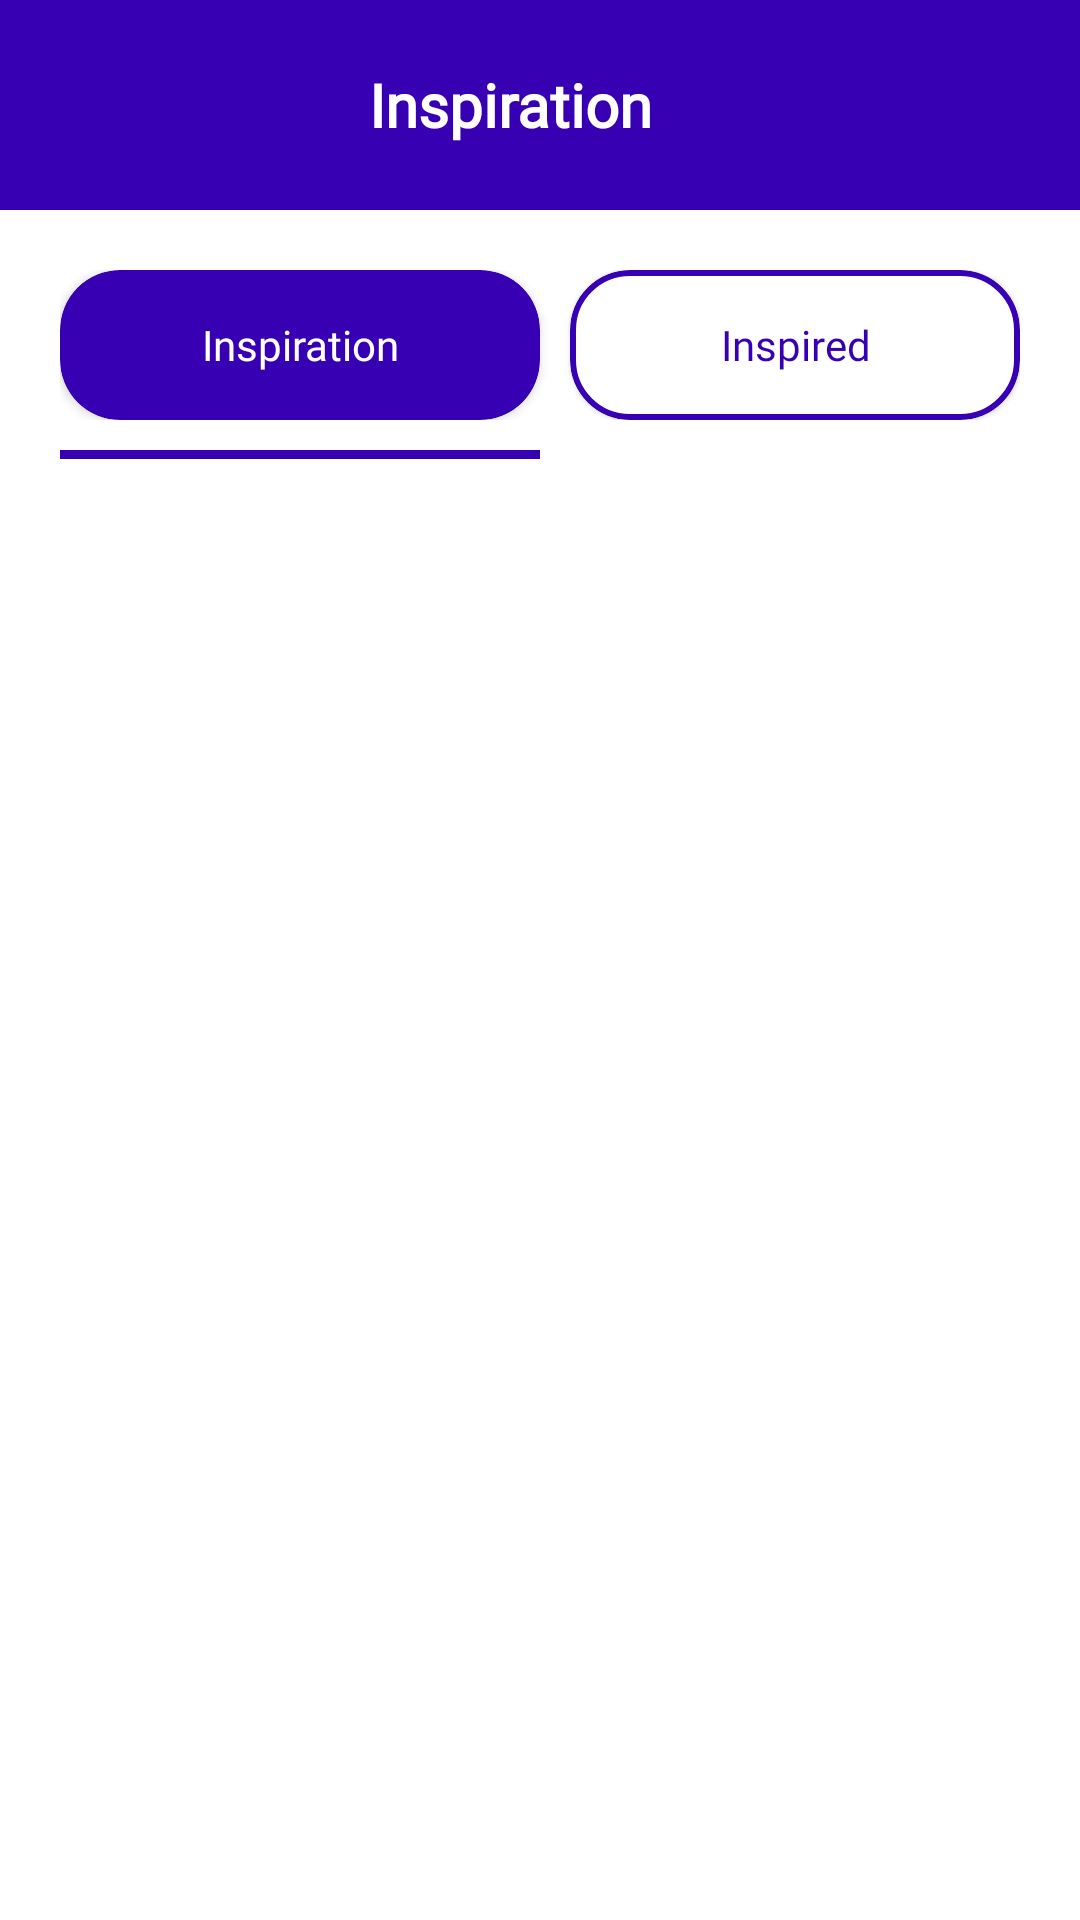

This screen was rendered from an Android layout file. Write that file and the resources it references.
<!-- AndroidManifest.xml: application theme Theme.Task_by_Sir.NoActionBar -->
<!-- res/layout/activity_inspiration.xml -->
<?xml version="1.0" encoding="utf-8"?>
<androidx.constraintlayout.widget.ConstraintLayout xmlns:android="http://schemas.android.com/apk/res/android"
    xmlns:app="http://schemas.android.com/apk/res-auto"
    xmlns:tools="http://schemas.android.com/tools"
    android:layout_width="match_parent"
    android:layout_height="match_parent"
    tools:context=".InspirationActivity">

    <LinearLayout
        android:layout_width="match_parent"
        android:layout_height="match_parent"
        android:orientation="vertical"
        tools:layout_editor_absoluteX="1dp"
        tools:layout_editor_absoluteY="1dp"
        tools:ignore="MissingConstraints">

        <LinearLayout
            android:layout_width="match_parent"
            android:layout_height="70dp"
            android:background="@color/blue"

            android:orientation="horizontal">

            <ImageView
                android:id="@+id/backbtn2"
                android:layout_width="wrap_content"
                android:layout_height="wrap_content"
                android:layout_weight="1"
                android:layout_marginStart="-20dp"
                android:layout_gravity="center"
                app:srcCompat="@drawable/baseline_arrow_back_24" />

            <TextView
                android:id="@+id/textView"
                android:layout_width="wrap_content"
                android:layout_height="wrap_content"
                android:layout_weight="1"
                android:layout_gravity="center"
                android:textAlignment="center"
                android:textStyle="bold"
                android:textSize="20sp"
                android:fontFamily="@font/pt_serif_regular"
                android:textColor="@color/white"
                android:text="Inspiration" />

            <ImageView
                android:id="@+id/imageView2"
                android:layout_width="wrap_content"
                android:layout_gravity="center"
                android:layout_height="wrap_content"
                android:layout_weight="1"
                android:visibility="invisible"
                app:srcCompat="@drawable/baseline_more_vert_24" />
        </LinearLayout>
        <androidx.appcompat.widget.LinearLayoutCompat
            android:layout_width="match_parent"
            android:layout_height="wrap_content"
            android:layout_margin="20dp"

            android:orientation="vertical">
            <androidx.appcompat.widget.LinearLayoutCompat
                android:layout_width="match_parent"
                android:layout_height="wrap_content"
                android:orientation="horizontal">
                <androidx.cardview.widget.CardView
                    android:id="@+id/inspirationcard"
                    android:layout_width="match_parent"
                    android:layout_height="50dp"
                    app:cardCornerRadius="20dp"
                    android:layout_weight="1"
                    app:cardBackgroundColor="@color/blue">
                    <TextView
                        android:id="@+id/inspirationtext"
                        android:fontFamily="@font/pt_serif_regular"
                        android:layout_width="match_parent"
                        android:layout_height="match_parent"
                        android:text="Inspiration"
                        android:gravity="center"
                        android:textColor="@color/white"/>
                </androidx.cardview.widget.CardView>
                <com.google.android.material.card.MaterialCardView
                    android:id="@+id/Inspiredcard"
                    android:layout_width="match_parent"
                    android:layout_height="50dp"
                    app:cardCornerRadius="20dp"
                    android:layout_gravity="end"

                    android:layout_marginStart="10dp"
                    app:strokeColor="@color/blue"
                    app:strokeWidth="2dp"
                    android:layout_weight="1"
                   >
                    <TextView
                        android:id="@+id/inspiredtext"
                        android:layout_width="match_parent"
                        android:layout_height="match_parent"
                        android:fontFamily="@font/pt_serif_regular"
                        android:text="Inspired"
                        android:textColor="@color/blue"
                        android:gravity="center"
                         />
                </com.google.android.material.card.MaterialCardView>

            </androidx.appcompat.widget.LinearLayoutCompat>
        <androidx.appcompat.widget.LinearLayoutCompat
            android:layout_width="match_parent"
            android:layout_height="wrap_content"
            android:orientation="horizontal">
            <TextView
                android:id="@+id/line"
                android:layout_width="match_parent"
                android:layout_height="3dp"
                android:background="@color/blue"
                android:layout_weight="1"
                android:layout_marginVertical="10dp"/>
            <TextView
                android:id="@+id/line2"
                android:layout_width="match_parent"
                android:layout_height="3dp"
                android:background="@color/blue"
                android:layout_weight="1"
                android:visibility="invisible"
                android:layout_marginHorizontal="10dp"
                android:layout_marginVertical="10dp"/>
        </androidx.appcompat.widget.LinearLayoutCompat>
            <androidx.recyclerview.widget.RecyclerView
                android:id="@+id/inspirationrecycler"
                android:layout_width="match_parent"
                android:layout_height="match_parent"

                android:layout_marginTop="10dp"
                tools:listitem="@layout/item2"/>
        </androidx.appcompat.widget.LinearLayoutCompat>



    </LinearLayout>




</androidx.constraintlayout.widget.ConstraintLayout>
<!-- res/layout/item2.xml (included above) -->
<?xml version="1.0" encoding="utf-8"?>
<androidx.constraintlayout.widget.ConstraintLayout xmlns:android="http://schemas.android.com/apk/res/android"
    xmlns:tools="http://schemas.android.com/tools"
    android:layout_width="match_parent"
    android:layout_height="wrap_content"
    android:layout_marginVertical="8dp"
    xmlns:app="http://schemas.android.com/apk/res-auto">
    <LinearLayout
        android:layout_width="match_parent"
        android:layout_height="50dp"
        android:layout_marginTop="10dp"
        android:background="#F4F2F2"

        android:orientation="horizontal"
        tools:ignore="MissingConstraints">

        <TextView
            android:layout_width="4dp"
            android:layout_height="match_parent"
            android:background="@color/blue"
              />

        <com.google.android.material.card.MaterialCardView
            android:layout_width="wrap_content"
            android:layout_height="wrap_content"
            android:layout_gravity="center"
            app:cardCornerRadius="20dp"
             

            android:layout_marginHorizontal="13dp"
            >

            <ImageView
                android:layout_width="wrap_content"
                android:layout_height="wrap_content"
                android:layout_margin="2dp"

                app:srcCompat="@drawable/girl12" />
        </com.google.android.material.card.MaterialCardView>

        <LinearLayout
            android:layout_width="wrap_content"
            android:layout_height="wrap_content"
            android:layout_weight="1"
            android:layout_gravity="center"
            android:orientation="vertical">

            <TextView
                android:layout_width="match_parent"
                android:layout_height="wrap_content"
                android:textColor="@color/black"
                android:fontFamily="@font/pt_serif_regular"
                android:text="Lorum Ipsum" />

            <TextView
                android:layout_width="match_parent"
                android:fontFamily="@font/pt_serif_regular"
                android:layout_height="wrap_content"
                android:text="Lorum story Icon" />
        </LinearLayout>


    </LinearLayout>
</androidx.constraintlayout.widget.ConstraintLayout>
<!-- resources referenced by this layout -->
<resources>
  <color name="black">#FF000000</color>
  <color name="blue">#FF3700B3</color>
  <color name="white">#FFFFFFFF</color>
  <!-- drawable girl12: png bitmap (drawable, 3137 bytes) -->
  <style name="Theme.Task_by_Sir.NoActionBar">
          <item name="windowActionBar">false</item>
          <item name="windowNoTitle">true</item>
      </style>
</resources>
